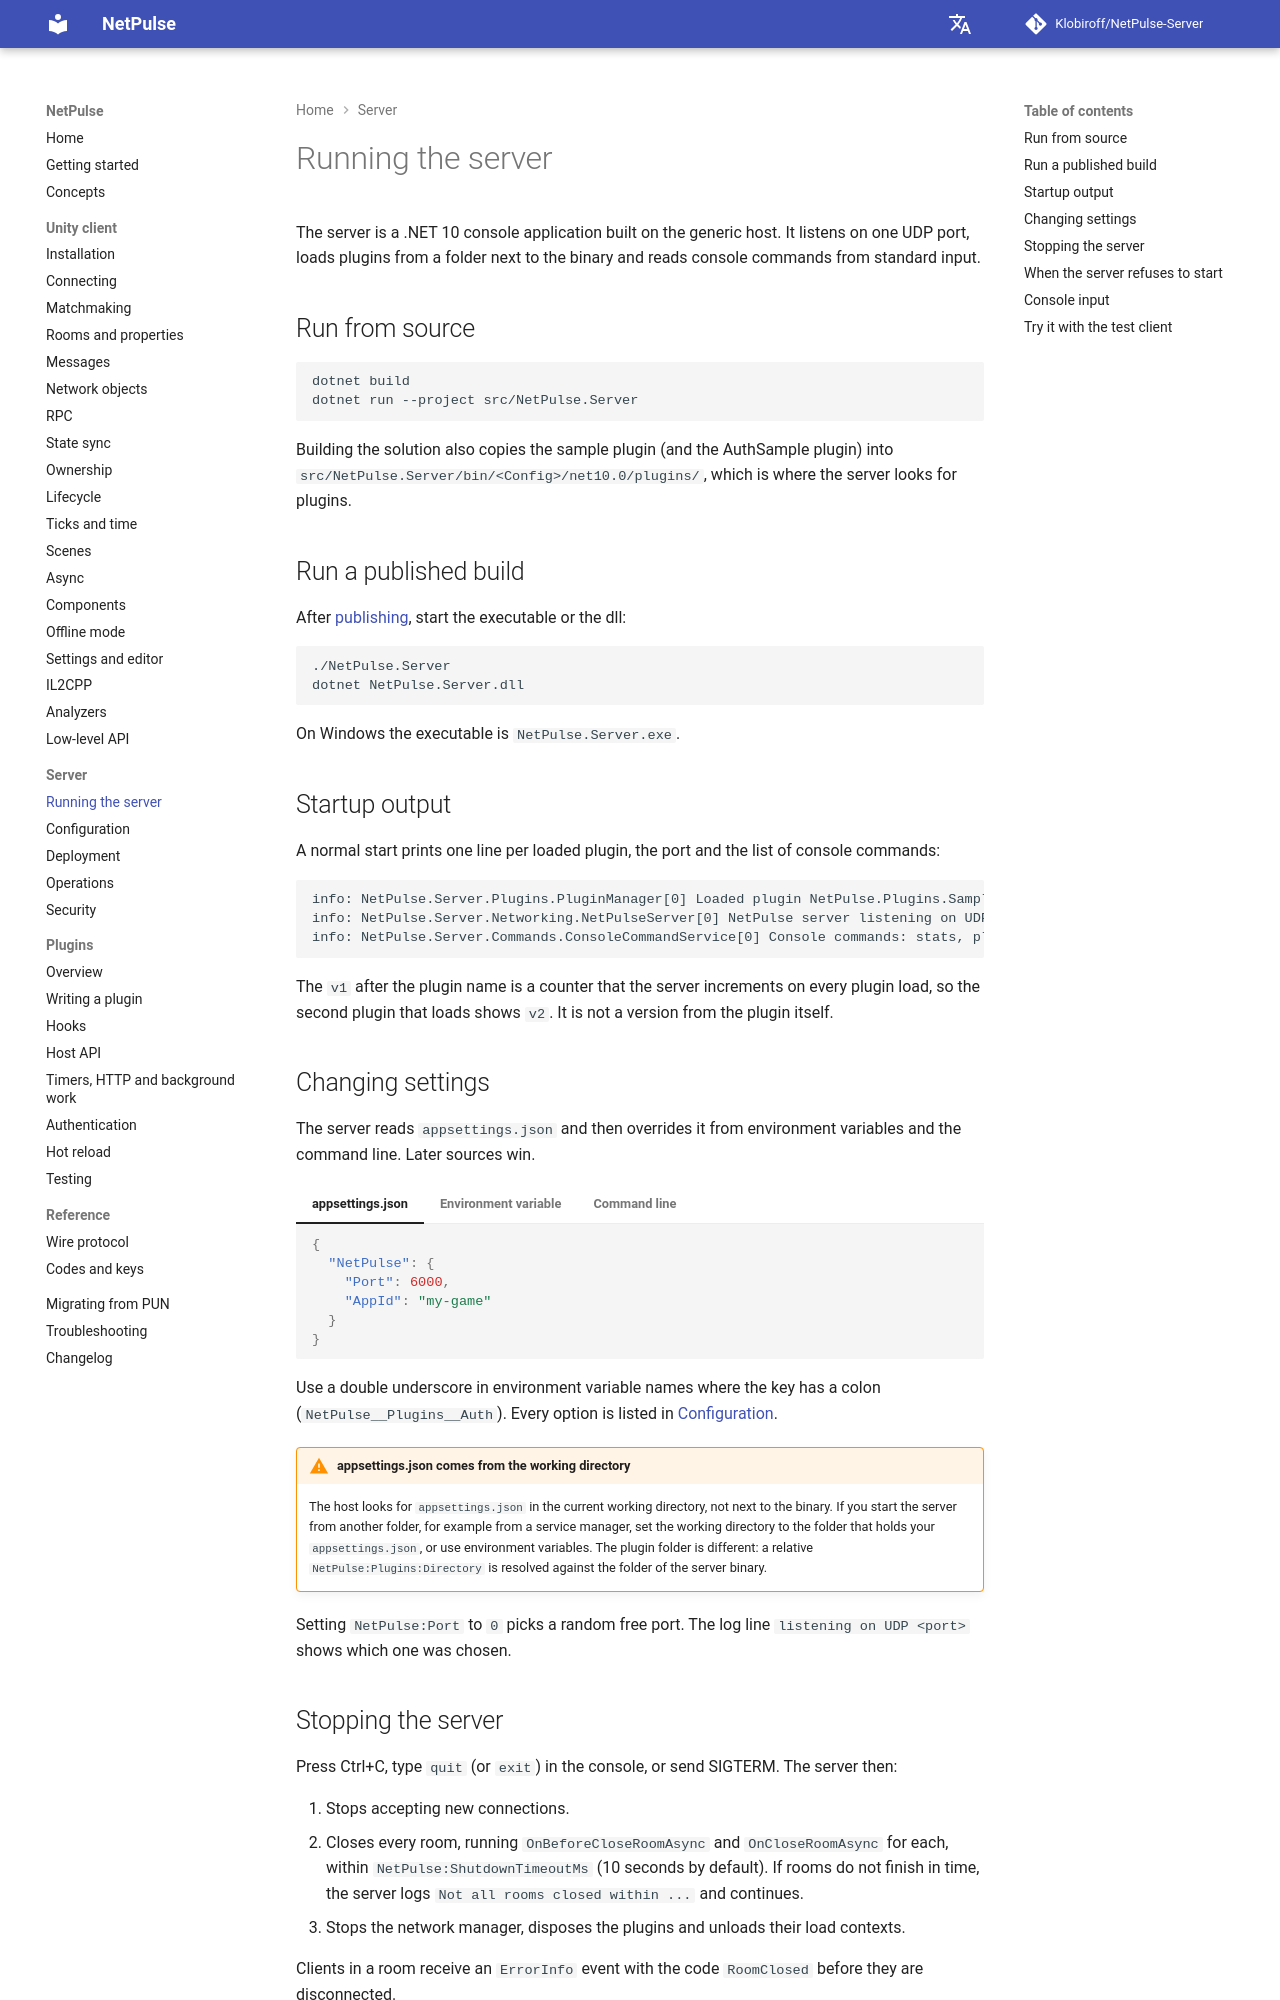

repository: Klobiroff/NetPulse-Server · page: server/running/index.html · generator: mkdocs

# Running the server

The server is a .NET 10 console application built on the generic host. It listens on one UDP port, loads plugins from a folder next to the binary and reads console commands from standard input.

## Run from source

```bash
dotnet build
dotnet run --project src/NetPulse.Server
```

Building the solution also copies the sample plugin (and the AuthSample plugin) into `src/NetPulse.Server/bin/<Config>/net10.0/plugins/`, which is where the server looks for plugins.

## Run a published build

After [publishing](deployment.md), start the executable or the dll:

```bash
./NetPulse.Server
dotnet NetPulse.Server.dll
```

On Windows the executable is `NetPulse.Server.exe`.

## Startup output

A normal start prints one line per loaded plugin, the port and the list of console commands:

```text
info: NetPulse.Server.Plugins.PluginManager[0] Loaded plugin NetPulse.Plugins.Sample v1 from NetPulse.Plugins.Sample
info: NetPulse.Server.Networking.NetPulseServer[0] NetPulse server listening on UDP 5055
info: NetPulse.Server.Commands.ConsoleCommandService[0] Console commands: stats, plugins, reload <folder>, quit
```

The `v1` after the plugin name is a counter that the server increments on every plugin load, so the second plugin that loads shows `v2`. It is not a version from the plugin itself.

## Changing settings

The server reads `appsettings.json` and then overrides it from environment variables and the command line. Later sources win.

=== "appsettings.json"

    ```json
    {
      "NetPulse": {
        "Port": 6000,
        "AppId": "my-game"
      }
    }
    ```

=== "Environment variable"

    ```bash
    NetPulse__Port=6000 ./NetPulse.Server
    ```

=== "Command line"

    ```bash
    ./NetPulse.Server --NetPulse:Port=6000
    ```

Use a double underscore in environment variable names where the key has a colon (`NetPulse__Plugins__Auth`). Every option is listed in [Configuration](configuration.md).

!!! warning "appsettings.json comes from the working directory"
    The host looks for `appsettings.json` in the current working directory, not next to the binary. If you start the server from another folder, for example from a service manager, set the working directory to the folder that holds your `appsettings.json`, or use environment variables. The plugin folder is different: a relative `NetPulse:Plugins:Directory` is resolved against the folder of the server binary.

Setting `NetPulse:Port` to `0` picks a random free port. The log line `listening on UDP <port>` shows which one was chosen.
